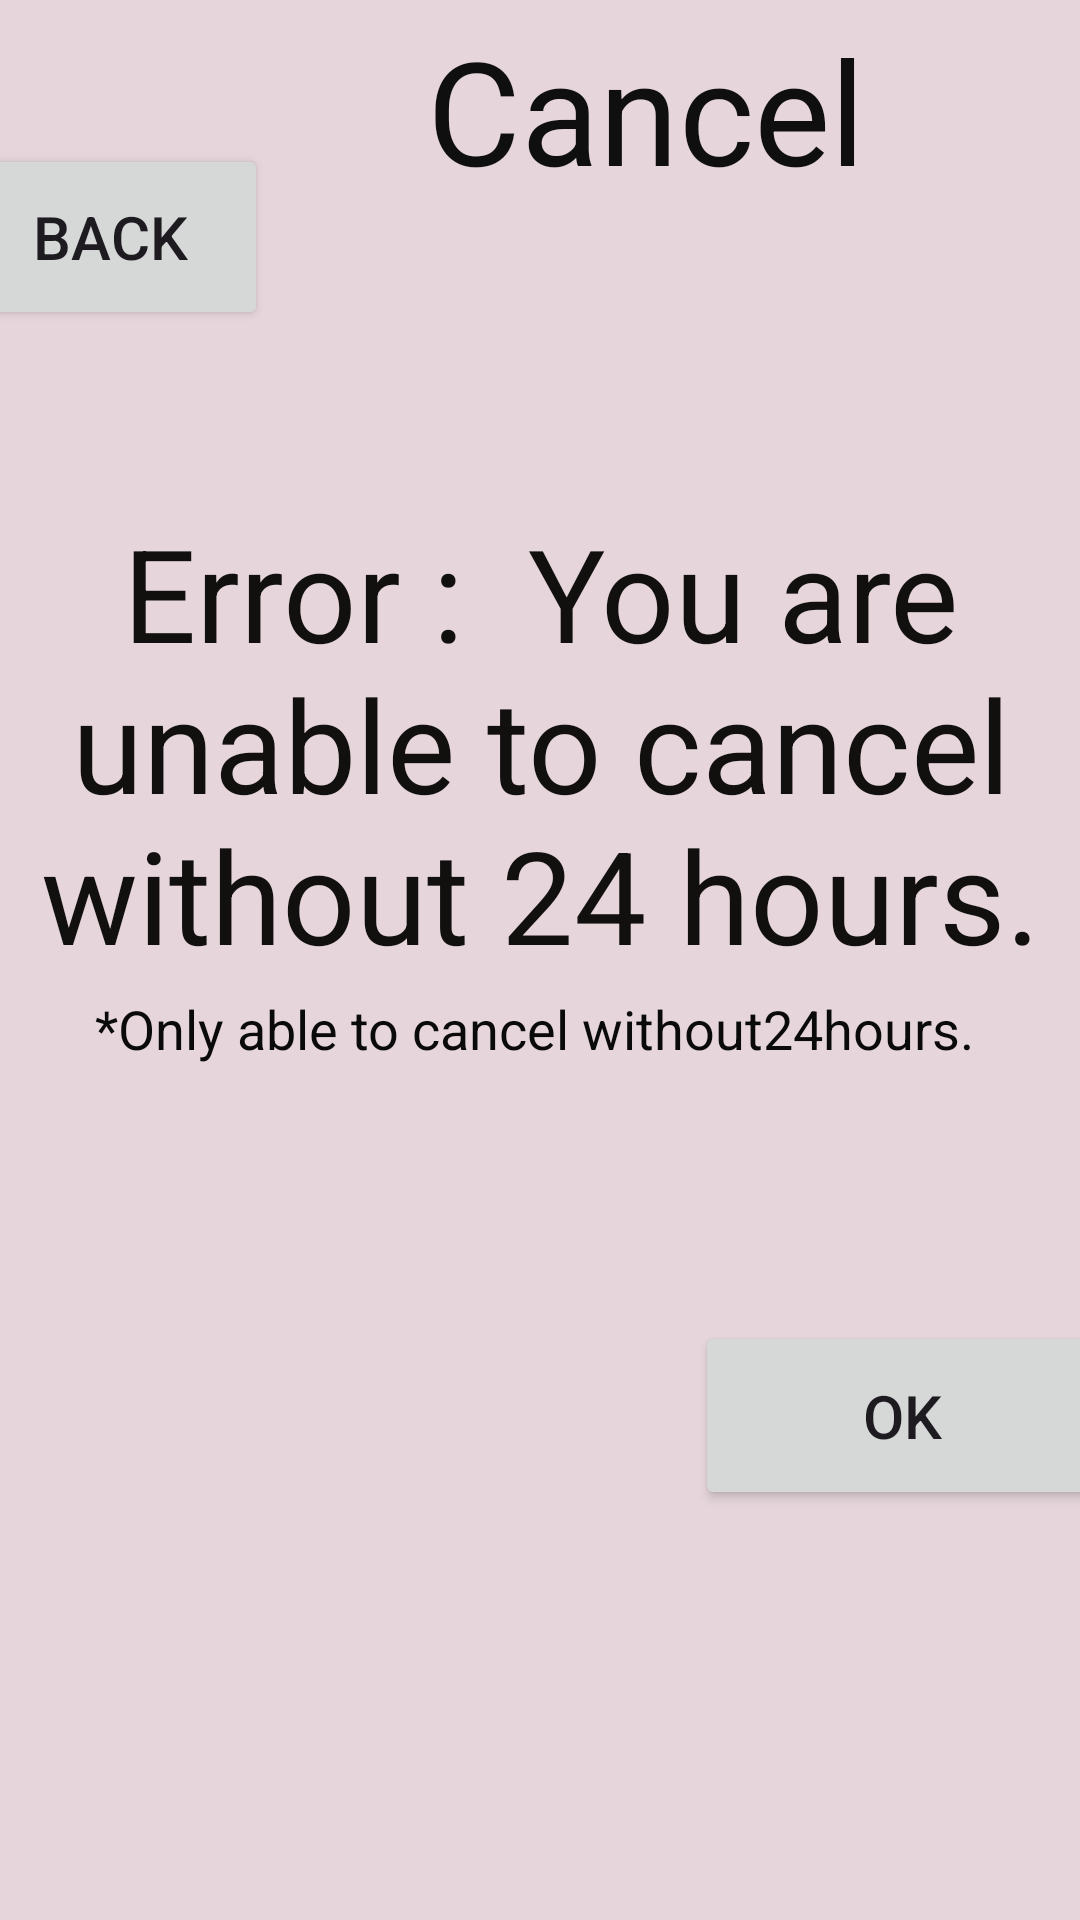

This screen was rendered from an Android layout file. Write that file and the resources it references.
<!-- AndroidManifest.xml: application theme Theme.NewAss -->
<!-- res/layout/activity18.xml -->
<?xml version="1.0" encoding="utf-8"?>
<androidx.constraintlayout.widget.ConstraintLayout xmlns:android="http://schemas.android.com/apk/res/android"
    xmlns:app="http://schemas.android.com/apk/res-auto"
    xmlns:tools="http://schemas.android.com/tools"
    android:layout_width="match_parent"
    android:layout_height="match_parent"
    android:background="#E6D6DC"
    tools:context=".activity18">

    <TextView
        android:id="@+id/ContactUs"
        android:layout_width="wrap_content"
        android:layout_height="wrap_content"
        android:layout_marginTop="100dp"
        android:layout_marginEnd="16dp"
        android:text="Cancel "
        android:textColor="#100F0F"
        android:textSize="48sp"
        app:layout_constraintBottom_toTopOf="@+id/AreUSure"
        app:layout_constraintEnd_toEndOf="parent"
        app:layout_constraintStart_toEndOf="@+id/Back"
        app:layout_constraintTop_toTopOf="parent" />

    <TextView
        android:id="@+id/text1"
        android:layout_width="409dp"
        android:layout_height="77dp"
        android:layout_marginTop="2dp"
        android:layout_marginBottom="328dp"
        android:text="*Only able to cancel without24hours. "
        android:textAlignment="center"
        android:textColor="#0B0A0A"
        android:textSize="18dp"
        app:layout_constraintBottom_toBottomOf="parent"
        app:layout_constraintEnd_toEndOf="parent"
        app:layout_constraintStart_toStartOf="parent"
        app:layout_constraintTop_toBottomOf="@+id/AreUSure" />

    <TextView
        android:id="@+id/AreUSure"
        android:layout_width="wrap_content"
        android:layout_height="wrap_content"
        android:layout_marginTop="100dp"
        android:layout_marginBottom="2dp"
        android:text="Error :  You are unable to cancel without 24 hours."
        android:textAlignment="center"
        android:textColor="#120F0F"
        android:textSize="43dp"
        app:layout_constraintBottom_toTopOf="@+id/text1"
        app:layout_constraintEnd_toEndOf="parent"
        app:layout_constraintHorizontal_bias="0.666"
        app:layout_constraintStart_toStartOf="parent"
        app:layout_constraintTop_toBottomOf="@+id/ContactUs" />

    <Button
        android:id="@+id/ConfirmButton"
        android:layout_width="138dp"
        android:layout_height="63dp"
        android:layout_marginStart="257dp"
        android:layout_marginTop="80dp"
        android:layout_marginEnd="16dp"
        android:layout_marginBottom="184dp"
        android:text="OK"
        android:textSize="20sp"
        app:layout_constraintBottom_toBottomOf="parent"
        app:layout_constraintEnd_toEndOf="parent"
        app:layout_constraintStart_toStartOf="parent"
        app:layout_constraintTop_toBottomOf="@+id/text1" />

    <Button
        android:id="@+id/Back"
        android:layout_width="105dp"
        android:layout_height="62dp"
        android:layout_marginStart="-60dp"
        android:layout_marginTop="48dp"
        android:layout_marginEnd="10dp"
        android:layout_marginBottom="58dp"
        android:text="Back"
        android:textSize="20sp"
        app:layout_constraintBottom_toTopOf="@+id/PersonalDetailButton"
        app:layout_constraintEnd_toStartOf="@+id/ContactUs"
        app:layout_constraintStart_toStartOf="parent"
        app:layout_constraintTop_toTopOf="parent"
        tools:ignore="UnknownIdInLayout" />

</androidx.constraintlayout.widget.ConstraintLayout>
<!-- resources referenced by this layout -->
<resources>
  <style name="Theme.NewAss" parent="Base.Theme.NewAss" />
  <style name="Base.Theme.NewAss" parent="Theme.Material3.DayNight.NoActionBar">
          
          
      </style>
</resources>
